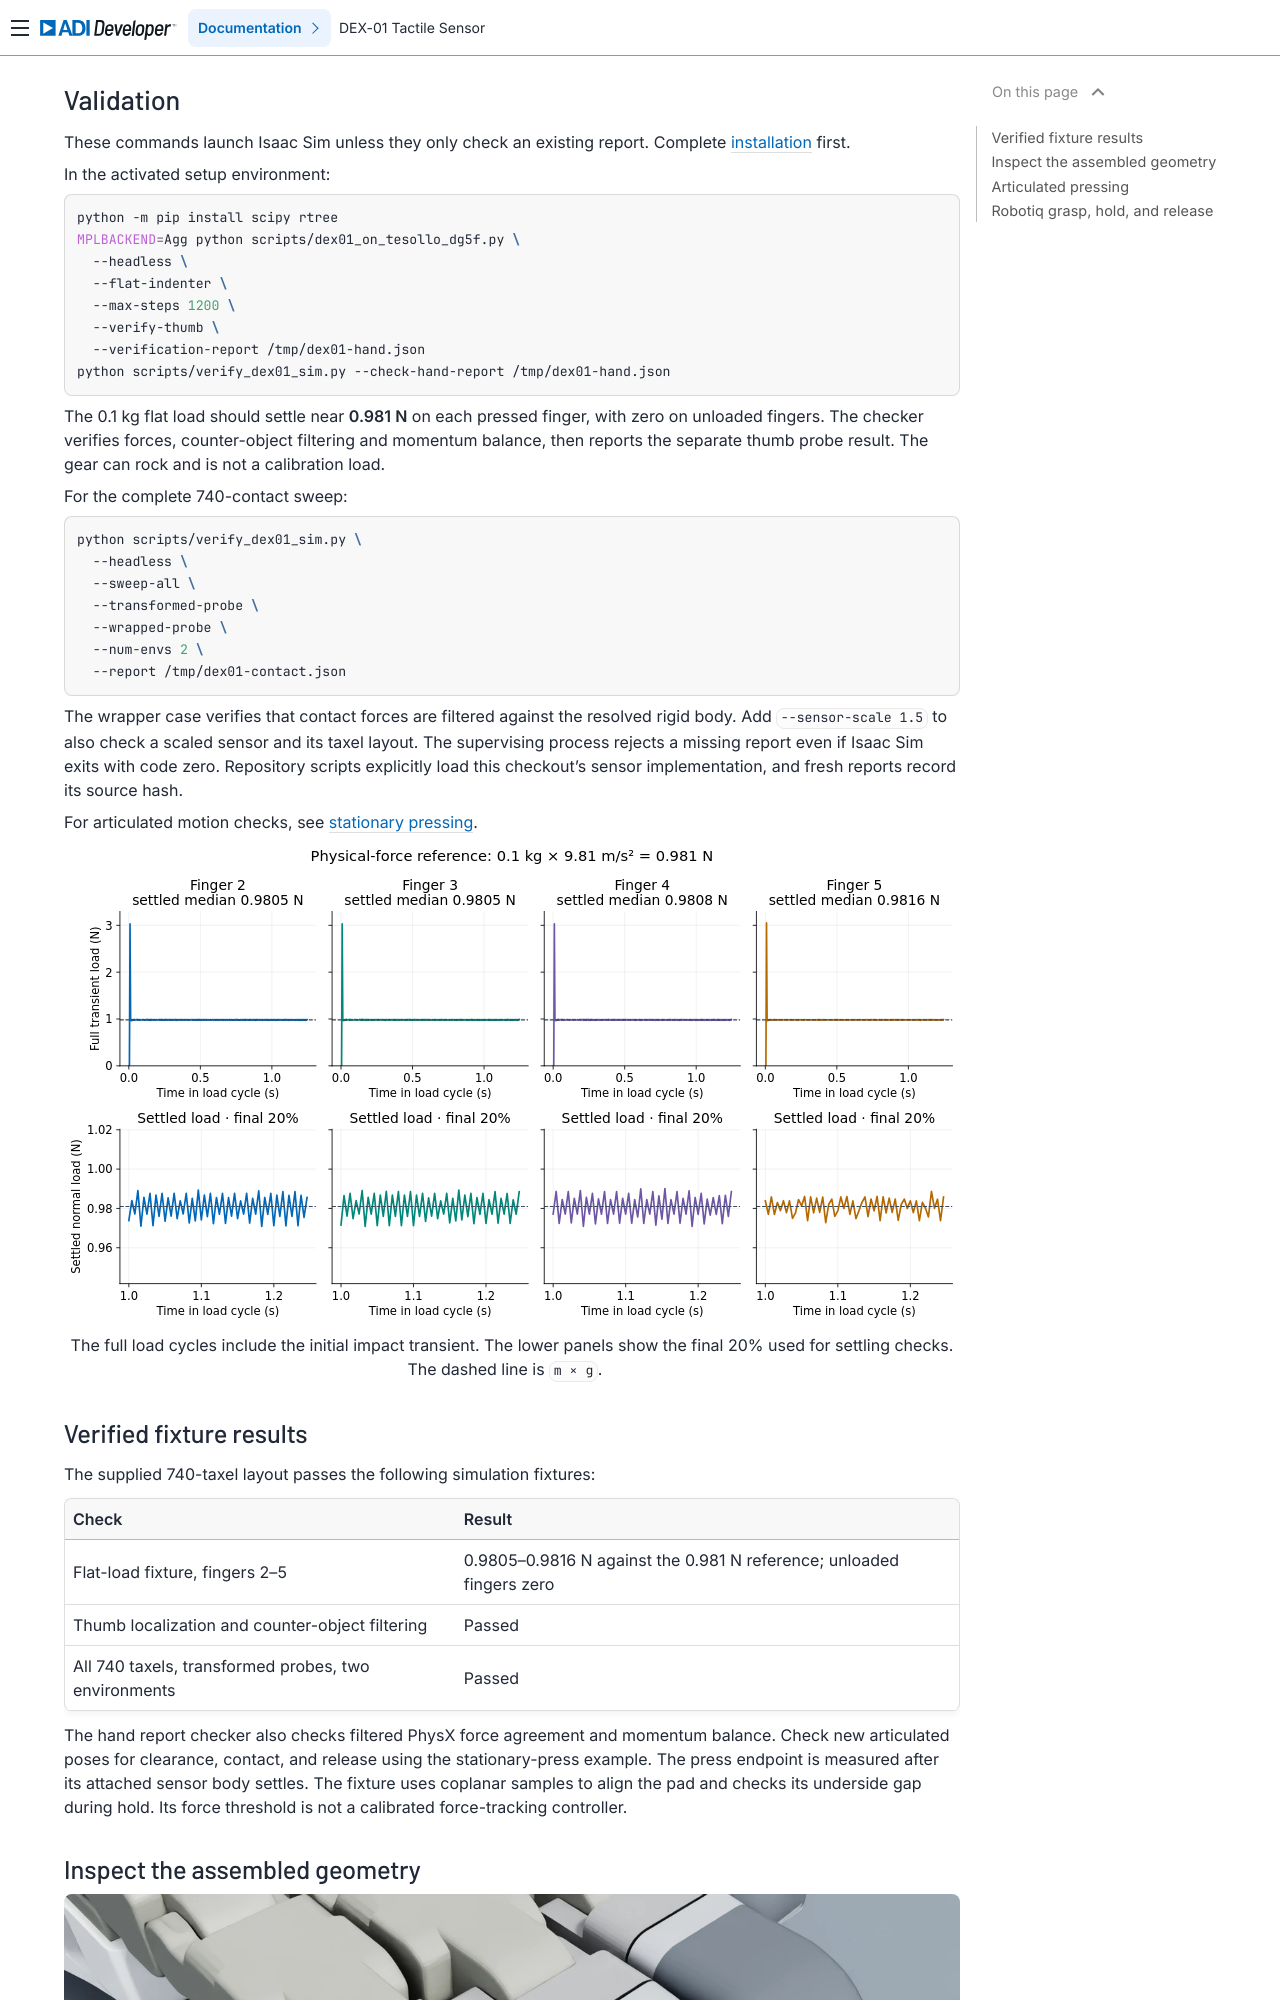

repository: analogdevicesinc/dex-01-sim-assets · page: main/validation/index.html · generator: sphinx

# Validation

These commands launch Isaac Sim unless they only check an existing report.
Complete [installation](getting-started/installation.md) first.

In the activated setup environment:

```bash
python -m pip install scipy rtree
MPLBACKEND=Agg python scripts/dex01_on_tesollo_dg5f.py \
  --headless \
  --flat-indenter \
  --max-steps 1200 \
  --verify-thumb \
  --verification-report /tmp/dex01-hand.json
python scripts/verify_dex01_sim.py --check-hand-report /tmp/dex01-hand.json
```

The 0.1 kg flat load should settle near **0.981 N** on each pressed finger,
with zero on unloaded fingers. The checker verifies forces, counter-object
filtering and momentum balance, then reports the separate thumb probe result.
The gear can rock and is not a calibration load.

For the complete 740-contact sweep:

```bash
python scripts/verify_dex01_sim.py \
  --headless \
  --sweep-all \
  --transformed-probe \
  --wrapped-probe \
  --num-envs 2 \
  --report /tmp/dex01-contact.json
```

The wrapper case verifies that contact forces are filtered against the resolved
rigid body. Add `--sensor-scale 1.5` to also check a scaled sensor and its taxel
layout. The supervising process rejects a missing report even if Isaac Sim
exits with code zero. Repository scripts explicitly load this checkout's
sensor implementation, and fresh reports record its source hash.

For articulated motion checks, see [stationary pressing](examples/stationary-press.md).

```{figure} media/known-load.svg
:alt: Four force traces for fingers 2 through 5 settling around the dashed 0.981 newton fixture-weight reference.
:width: 100%

The full load cycles include the initial impact transient. The lower panels
show the final 20% used for settling checks. The dashed line is `m × g`.
```

## Verified fixture results

The supplied 740-taxel layout passes the following simulation fixtures:

| Check | Result |
|---|---|
| Flat-load fixture, fingers 2–5 | 0.9805–0.9816 N against the 0.981 N reference; unloaded fingers zero |
| Thumb localization and counter-object filtering | Passed |
| All 740 taxels, transformed probes, two environments | Passed |

The hand report checker also checks filtered PhysX force agreement and
momentum balance. Check new articulated poses for clearance, contact, and
release using the stationary-press example.
The press endpoint is measured after its attached sensor body settles. The
fixture uses coplanar samples to align the pad and checks its underside gap
during hold. Its force threshold is not a calibrated force-tracking controller.
